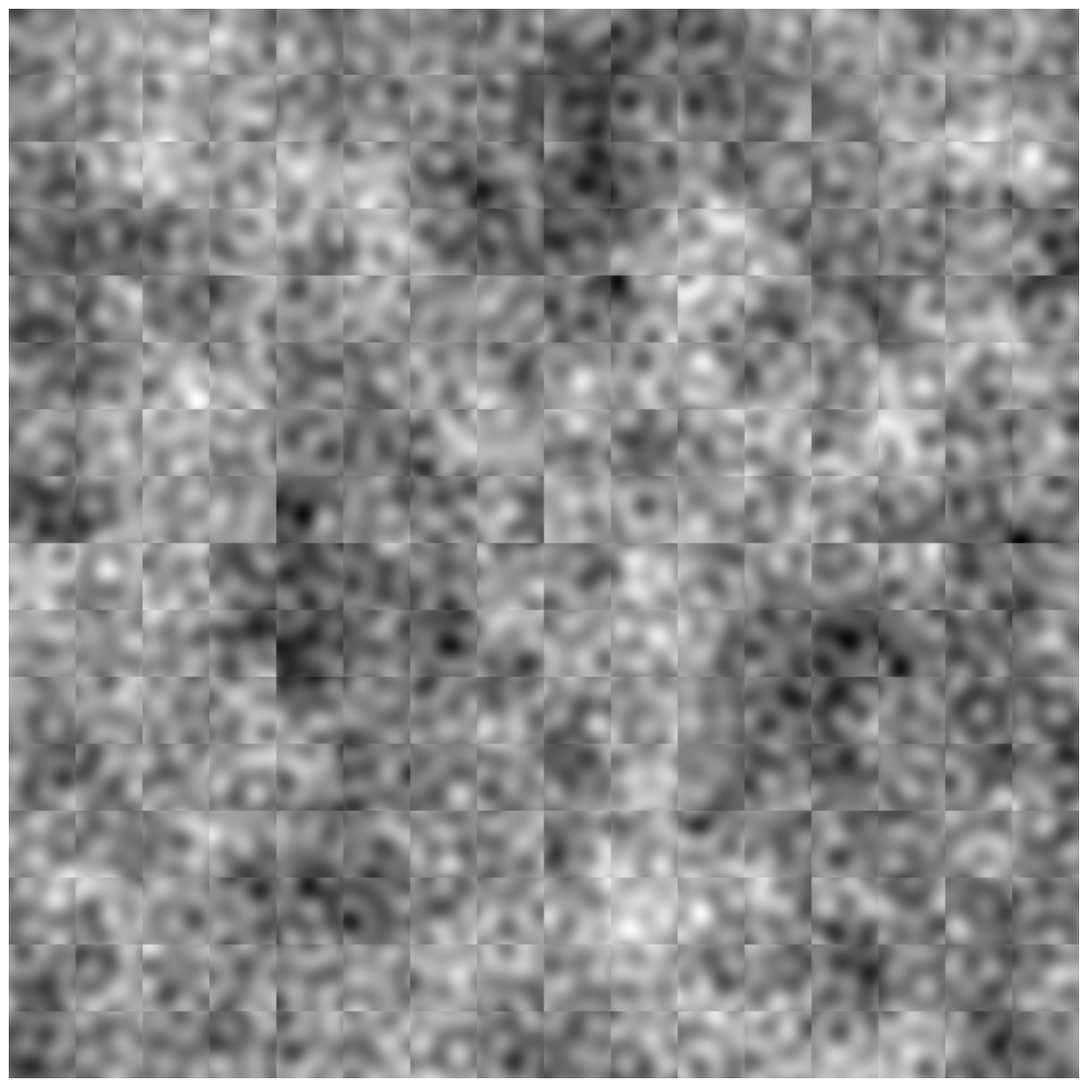
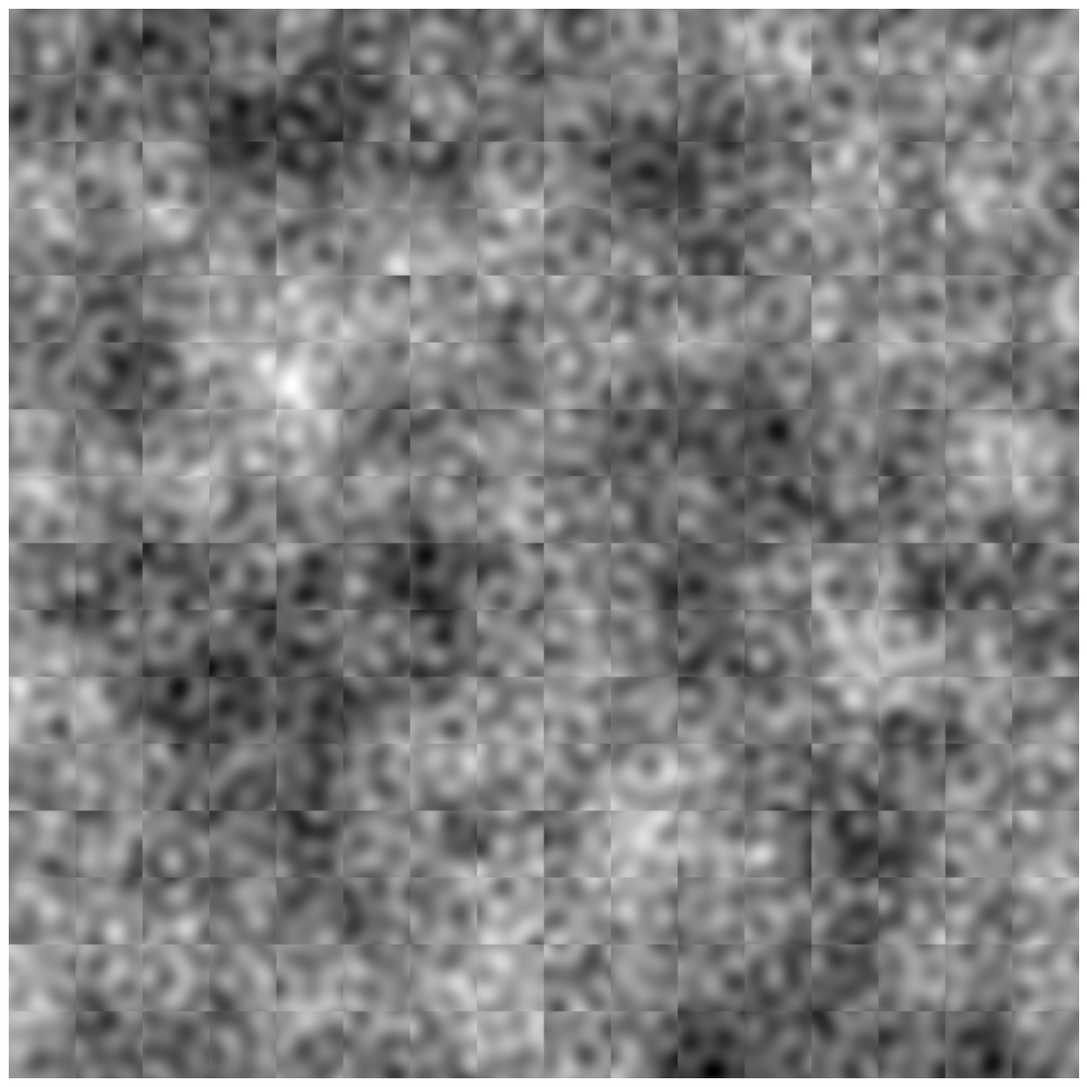
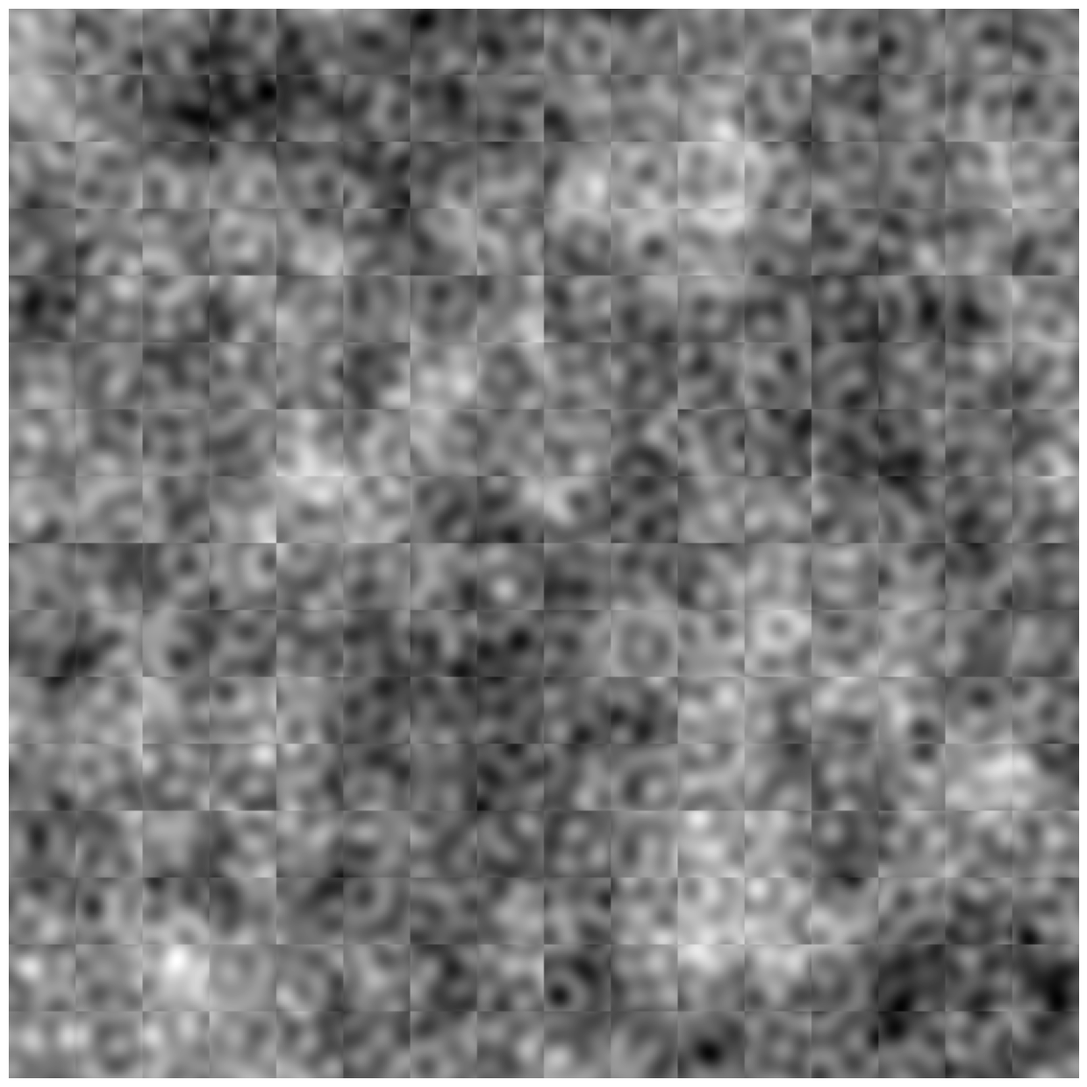
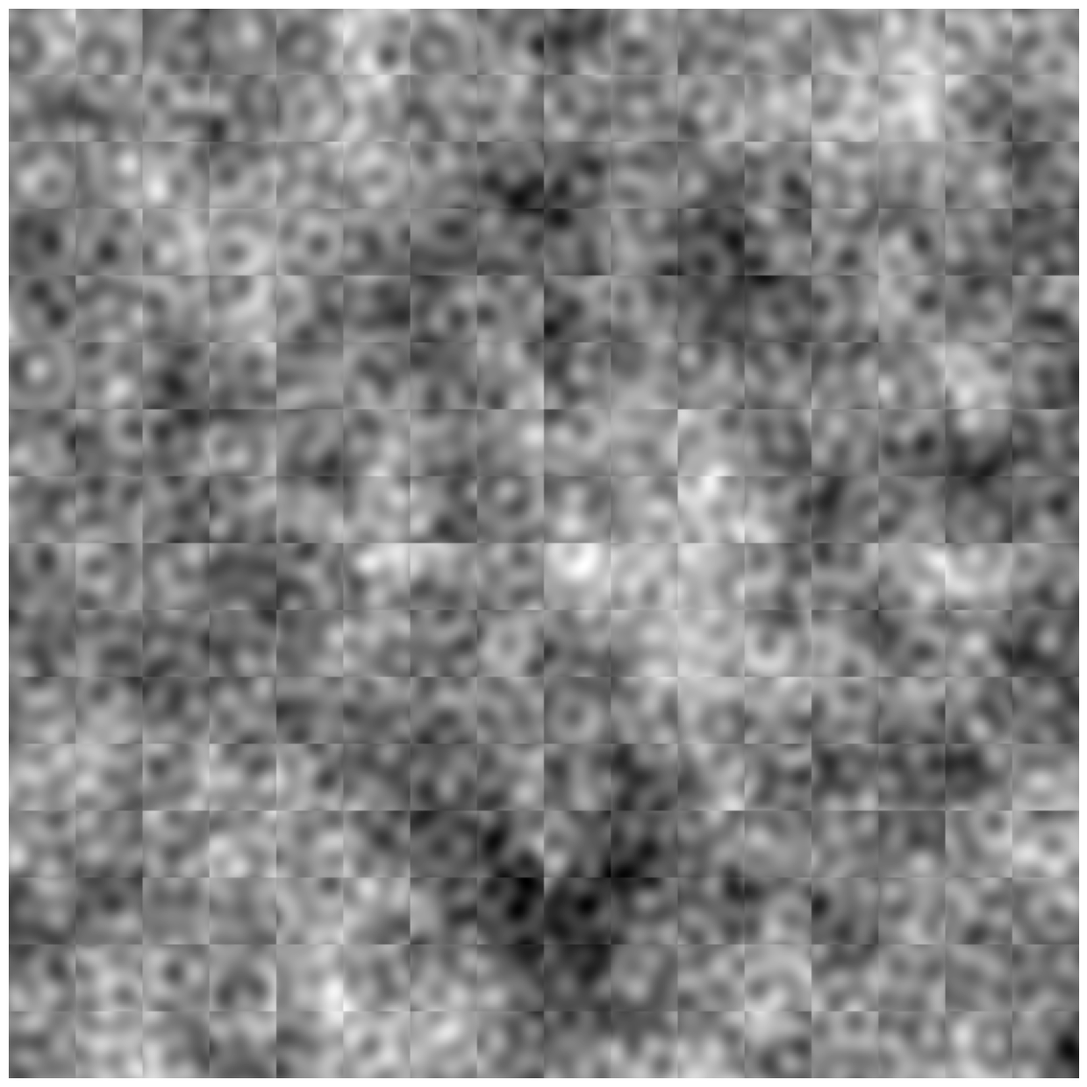
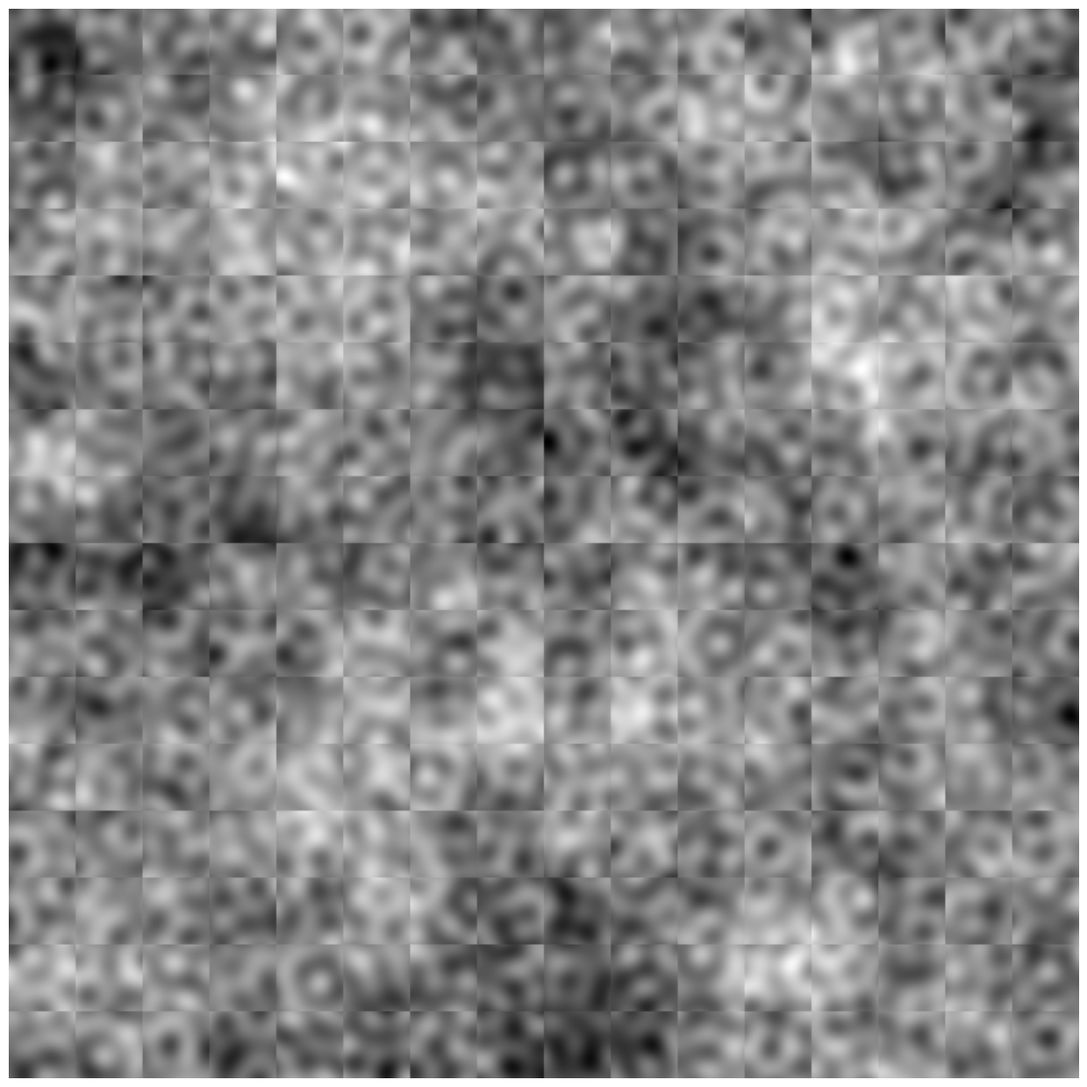

Write Python code to recreate these figures, in order.
import numpy as np
import matplotlib.pyplot as plt


def generateSingleSinusoid(img_size, angle, phase):
    angle = np.radians(angle)
    sinepath = (np.linspace(0, 2, img_size))[:,np.newaxis].repeat(img_size,axis=1)
    sinusoid = (sinepath*np.sin(angle) + sinepath.T*np.cos(angle)) * 2 * np.pi # number of cycles
    sinusoid = np.sin(sinusoid + phase)
    return sinusoid


def generatePatches(img_size,nscale=5):
    scales = [2**i for i in range(1,nscale+1)]
    NumPatch = [(scale/2)**2 for scale in scales]
    patches = {}

    for scale,numpatch in zip(scales,NumPatch):
        length = int(scale/2)
        patch_size = img_size // length
        angle = [0, 30, 60, 90, 120, 150]
        phases = [0, np.pi / 2]
        sinusoid_combined = []

        for p in phases:
            for a in angle:
                sinusoid = generateSingleSinusoid(patch_size, a, p)
                sinusoid_combined.append(sinusoid)
        patch = np.array(sinusoid_combined)
        patch = np.tile(patch, (1, length, length))
        patches[scale] = patch

    return patches


def generateNoise(img_size, patches, nscale=5):

    scales = [2**i for i in range(1,nscale+1)]
    NumPatch = [(scale / 2) ** 2 for scale in scales]
    NumParam = [int(num*12) for num in NumPatch]
    params = {}
    store_amplitude = {}

    for scale, numpatch, numpara in zip(scales,NumPatch,NumParam):
        length = int(scale/2)
        patch_size = img_size / length
        param = np.random.uniform(-1, 1, size=numpara) # here introduce amplitude
        # param = np.array([1] * numpara)

        # # visualize the params generated, to check the distribution
        # plt.hist(param, bins=30, edgecolor='black')
        # plt.title('Uniform Distribution Sample')
        # plt.xlabel('Value')
        # plt.ylabel('Frequency')
        # plt.grid(True)
        # plt.show()

        param_n = param.reshape((12, length, length))
        param_n = param_n.repeat(patch_size, axis=1).repeat(patch_size,axis=2)
        params[scale] = param_n
        store_amplitude[scale] = param

    noise = [patches[scale] * params[scale] for scale in scales]
    noise_array = np.array(noise)
    noise_scales = np.sum(noise_array, axis=1) # axis = 1 return different scales(5, 512, 512)
    noise_final = np.sum(np.sum(noise_array, axis=0), axis=0)
    return noise_final, params, store_amplitude, noise_scales


all_ampli = {}
num_loops = 5
img_size = 512

for i in range(num_loops):
    patches = generatePatches(img_size, nscale=5)
    noise, params, store_amplitude, noise_scales = generateNoise(img_size, patches, nscale=5)

    # save the parameters
    all_ampli[f'imageindex_{i}'] = store_amplitude
    # np.save(f'ampli_{i}.npy', store_amplitude)

    # save the noise image
    fig_size = 512
    ppi = 42  # inch
    fig_size_inches = fig_size / ppi
    fig, ax = plt.subplots(figsize=(fig_size_inches, fig_size_inches), dpi=ppi)
    plt.subplots_adjust(left=0, right=1, top=1, bottom=0)

    ax.imshow(noise, cmap='gray')
    ax.axis('off')  # Turn off the axis
    plt.savefig(f'image_{i}.png', dpi= ppi)
    plt.close()

np.save('all_amplitude.npy', all_ampli)
